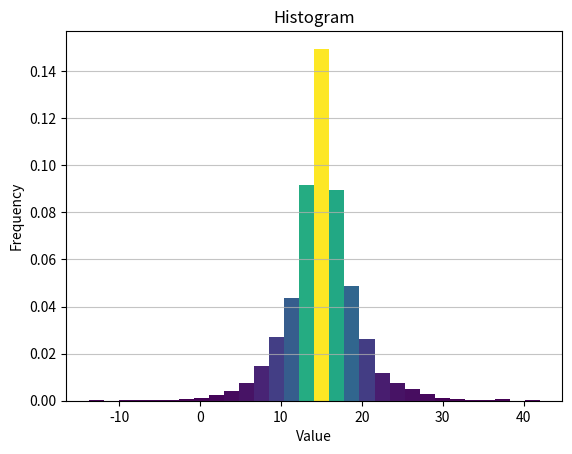

Reproduce this figure in Python.
import warnings

with warnings.catch_warnings():
    warnings.filterwarnings("ignore",category=DeprecationWarning)
import matplotlib.pyplot as plt

import numpy as np
from matplotlib import colors

np.printoptions(precision=3)
np.random.default_rng(1234567)
dist = np.random.default_rng().laplace(loc=15, scale=3, size=5000)

q99 = np.quantile(dist, 0.99)
p85 = np.percentile(dist, 85)
m = np.median(dist)
std = np.std(dist)

print(dist[:5])
print("99th quantile: ", q99)
print("85th percentile", p85)
print("Median: ",m)
print("Standard Deviation: ", std)

hist, bin_edges = np.histogram(dist, density=True)

print(hist[:20])
print(bin_edges[:20])

N, bins, patches = plt.hist(dist, bins=30, density=True)
fracs = N / N.max()
norm = colors.Normalize(fracs.min(), fracs.max())
for thisfrac, thispatch in zip(fracs, patches):
    color = plt.cm.viridis(norm(thisfrac))
    thispatch.set_facecolor(color)
plt.grid(axis='y', alpha=0.75)
plt.xlabel('Value')
plt.ylabel('Frequency')
plt.title('Histogram')
plt.show()
